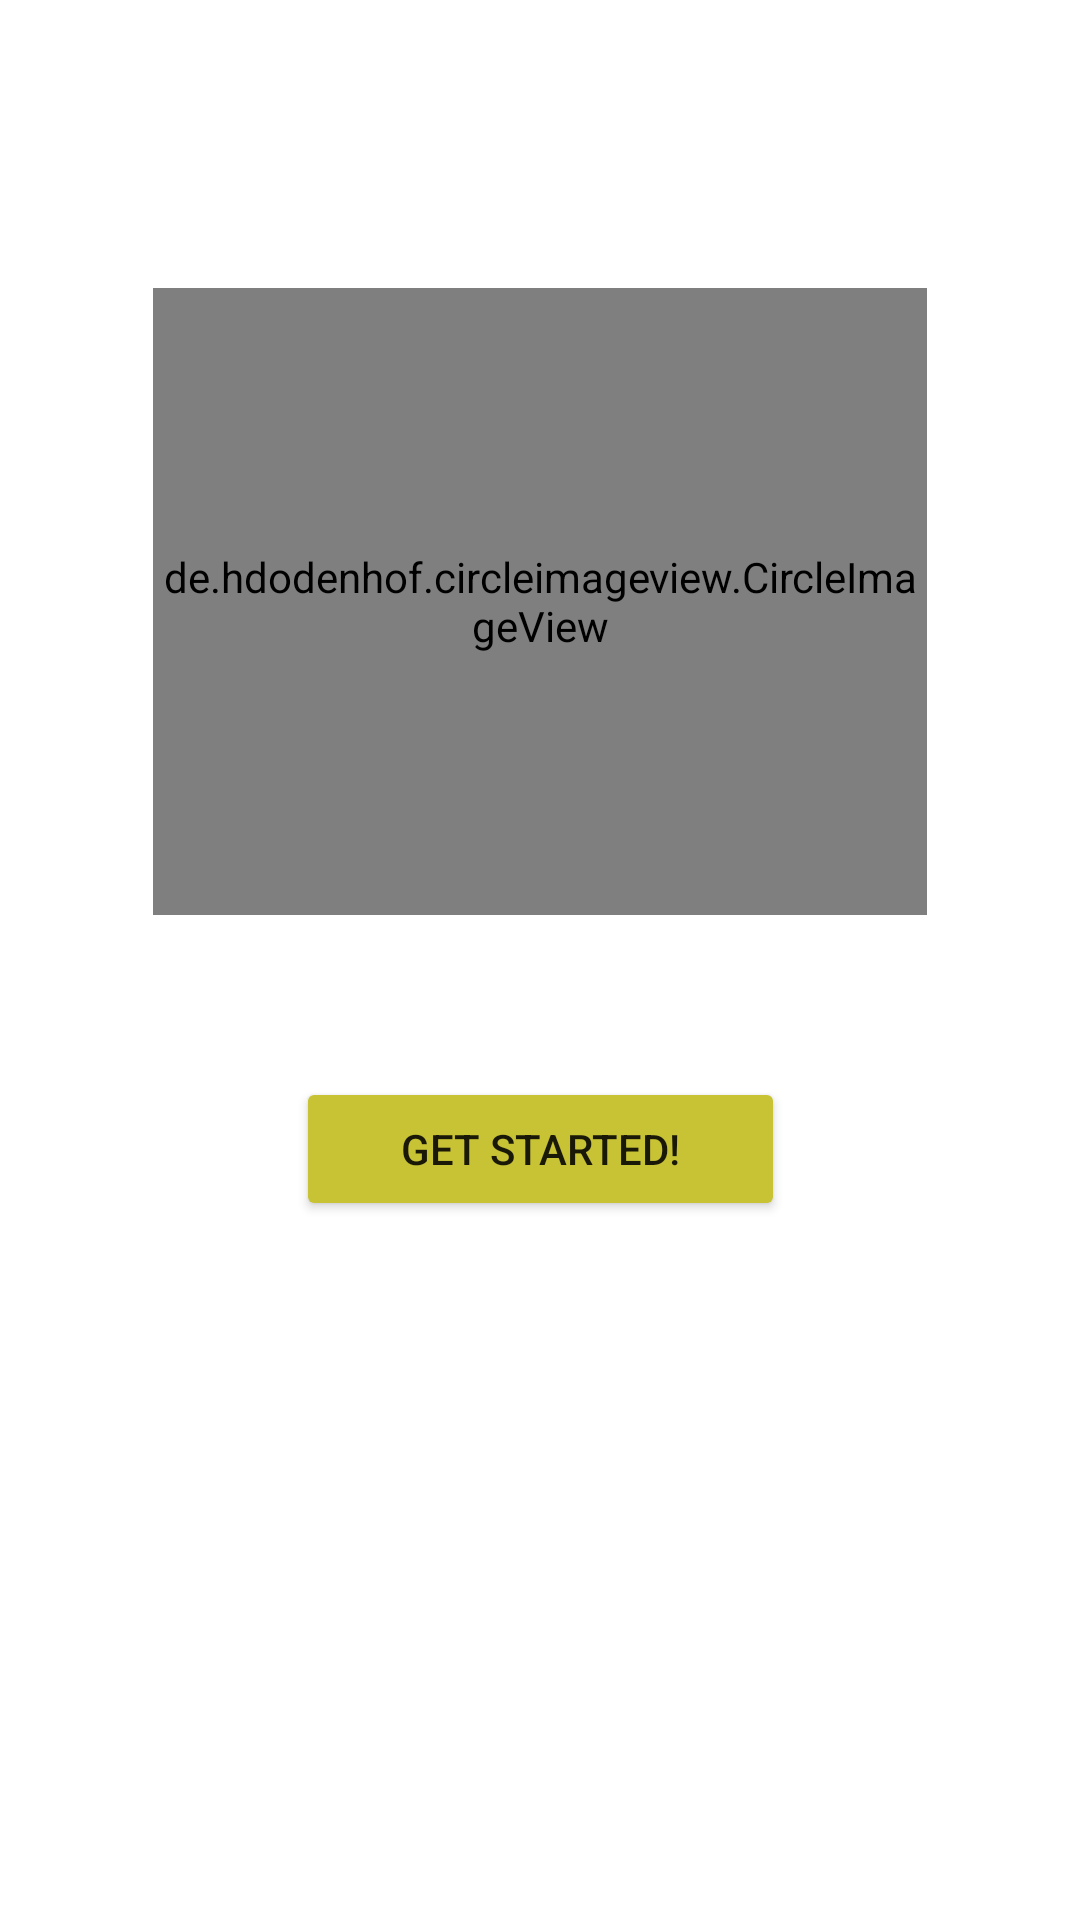

Android layout source for this screen:
<!-- AndroidManifest.xml: application theme Theme.AdminCrownfit -->
<!-- res/layout/activity_main.xml -->
<?xml version="1.0" encoding="utf-8"?>
<androidx.constraintlayout.widget.ConstraintLayout xmlns:android="http://schemas.android.com/apk/res/android"
    xmlns:app="http://schemas.android.com/apk/res-auto"
    xmlns:tools="http://schemas.android.com/tools"
    android:layout_width="match_parent"
    android:layout_height="match_parent"
    android:background="@drawable/metaltxt"
    tools:context=".MainActivity">


    <Button
        android:id="@+id/start"
        android:layout_width="163dp"
        android:layout_height="wrap_content"
        android:layout_marginBottom="233dp"
        android:backgroundTint="#C8C235"
        android:text="Get Started!"
        app:layout_constraintBottom_toBottomOf="parent"
        app:layout_constraintEnd_toEndOf="parent"
        app:layout_constraintStart_toStartOf="parent"
        app:layout_constraintTop_toBottomOf="@+id/logo" />


    <de.hdodenhof.circleimageview.CircleImageView
        android:id="@+id/logo"
        android:layout_width="0dp"
        android:layout_height="0dp"
        android:layout_marginStart="51dp"
        android:layout_marginTop="96dp"
        android:layout_marginEnd="51dp"
        android:layout_marginBottom="54dp"
        android:src="@drawable/logoadmincrownfit"
        app:civ_border_color="#FF000000"
        app:civ_border_width="2dp"
        app:layout_constraintBottom_toTopOf="@+id/start"
        app:layout_constraintEnd_toEndOf="parent"
        app:layout_constraintStart_toStartOf="parent"
        app:layout_constraintTop_toTopOf="parent" />
</androidx.constraintlayout.widget.ConstraintLayout>
<!-- resources referenced by this layout -->
<resources>
  <!-- drawable logoadmincrownfit: jpg bitmap (drawable-v24, 14463 bytes) -->
  <style name="Theme.AdminCrownfit" parent="Theme.MaterialComponents.DayNight.DarkActionBar">
          
          <item name="colorPrimary">@color/purple_500</item>
          <item name="colorPrimaryVariant">@color/purple_700</item>
          <item name="colorOnPrimary">@color/white</item>
          
          <item name="colorSecondary">@color/teal_200</item>
          <item name="colorSecondaryVariant">@color/teal_700</item>
          <item name="colorOnSecondary">@color/black</item>
          
          <item name="android:statusBarColor" tools:targetApi="l">?attr/colorPrimaryVariant</item>
          
      </style>
  <!-- not gathered from this repository: default colours our renderer supplied (Android Studio template values) -->
  <color name="purple_500">#FF6200EE</color>
  <color name="purple_700">#FF3700B3</color>
  <color name="teal_200">#FF03DAC5</color>
  <color name="teal_700">#FF018786</color>
  <color name="black">#FF000000</color>
  <color name="white">#FFFFFFFF</color>
</resources>
